Labelled photos from "Dataset", an image-classification folder in MaulaIlma/Indonesian-Batik-Recognition-Using-GLCM-and-CDH-Methods. The possible labels are: Bandung, Bogor, Ciamis, Cimahi, Cirebon, Garut, Indramayu, Kabupaten Bandung, Kabupaten Cirebon, Kabupaten Tasikmalaya, Kuningan, Majalengka, Sumedang, Tasikmalaya.

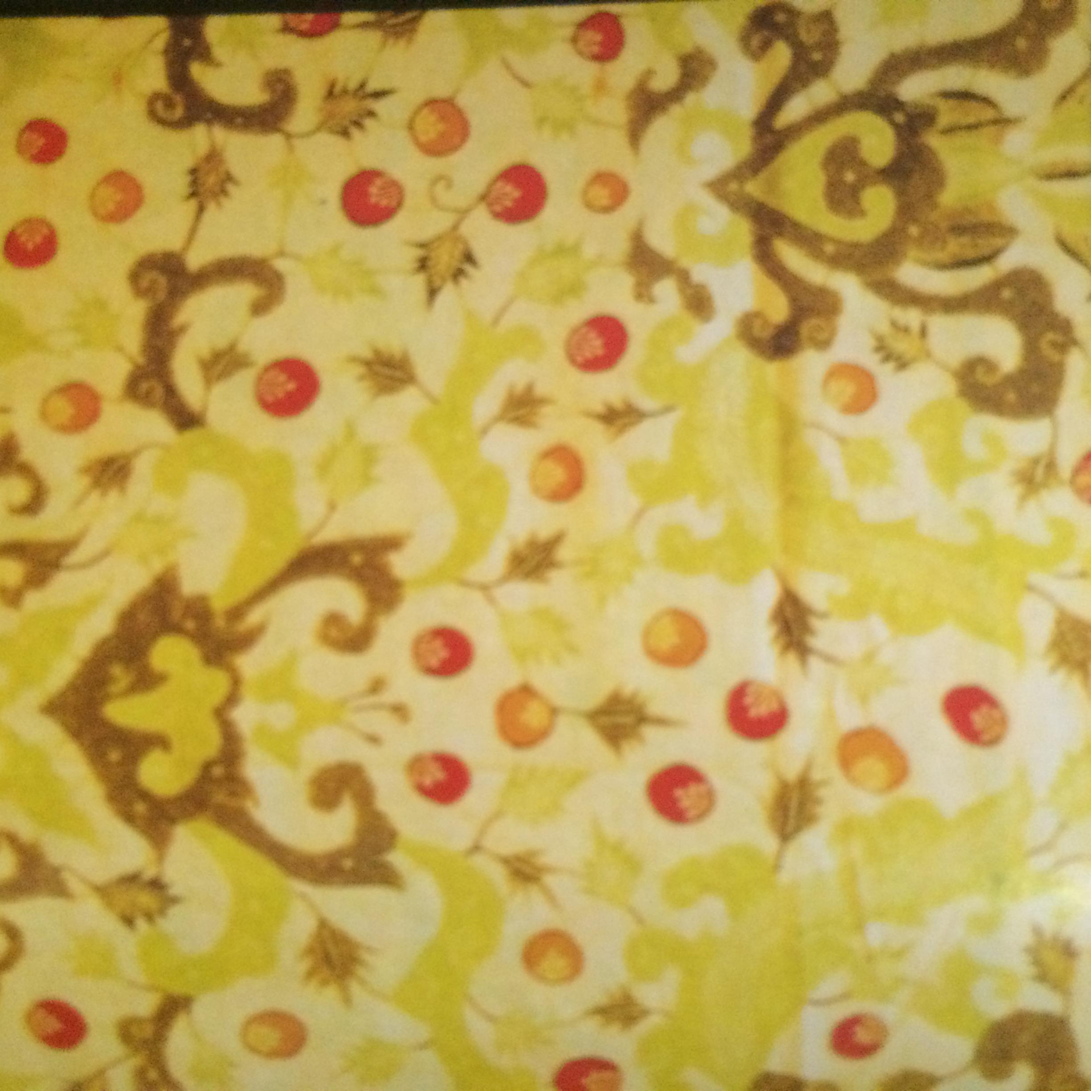
Label: Majalengka

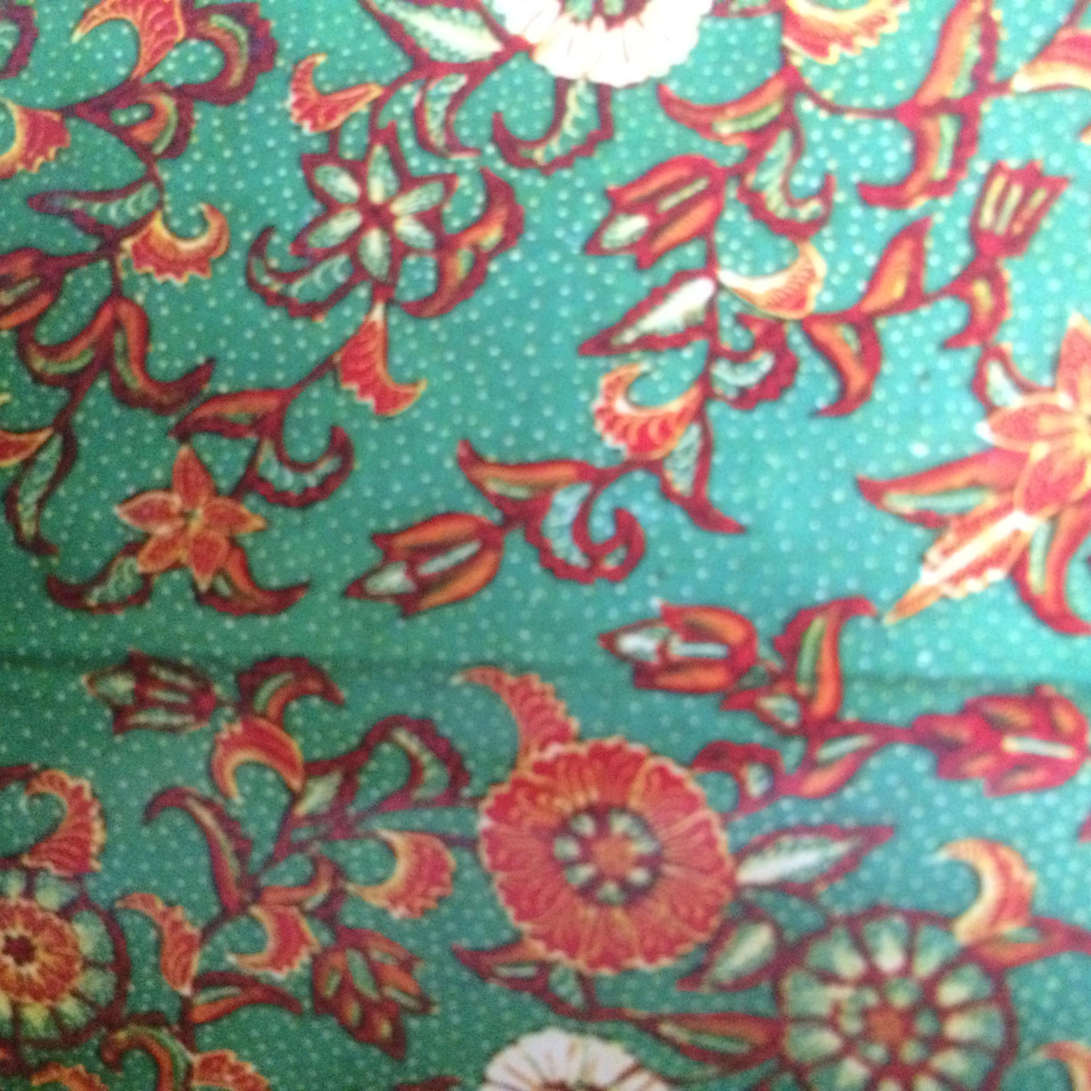
Label: Tasikmalaya

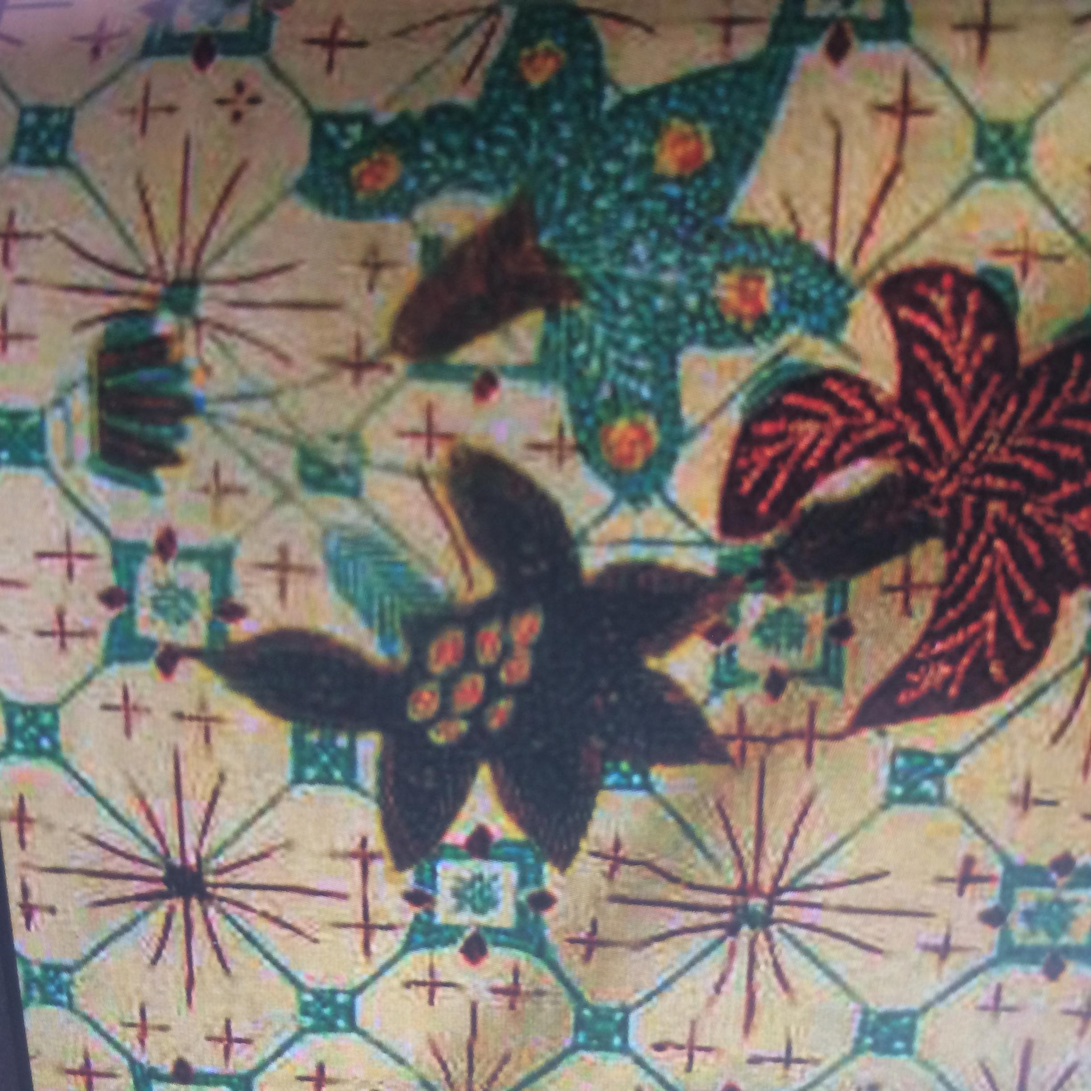
Label: Garut

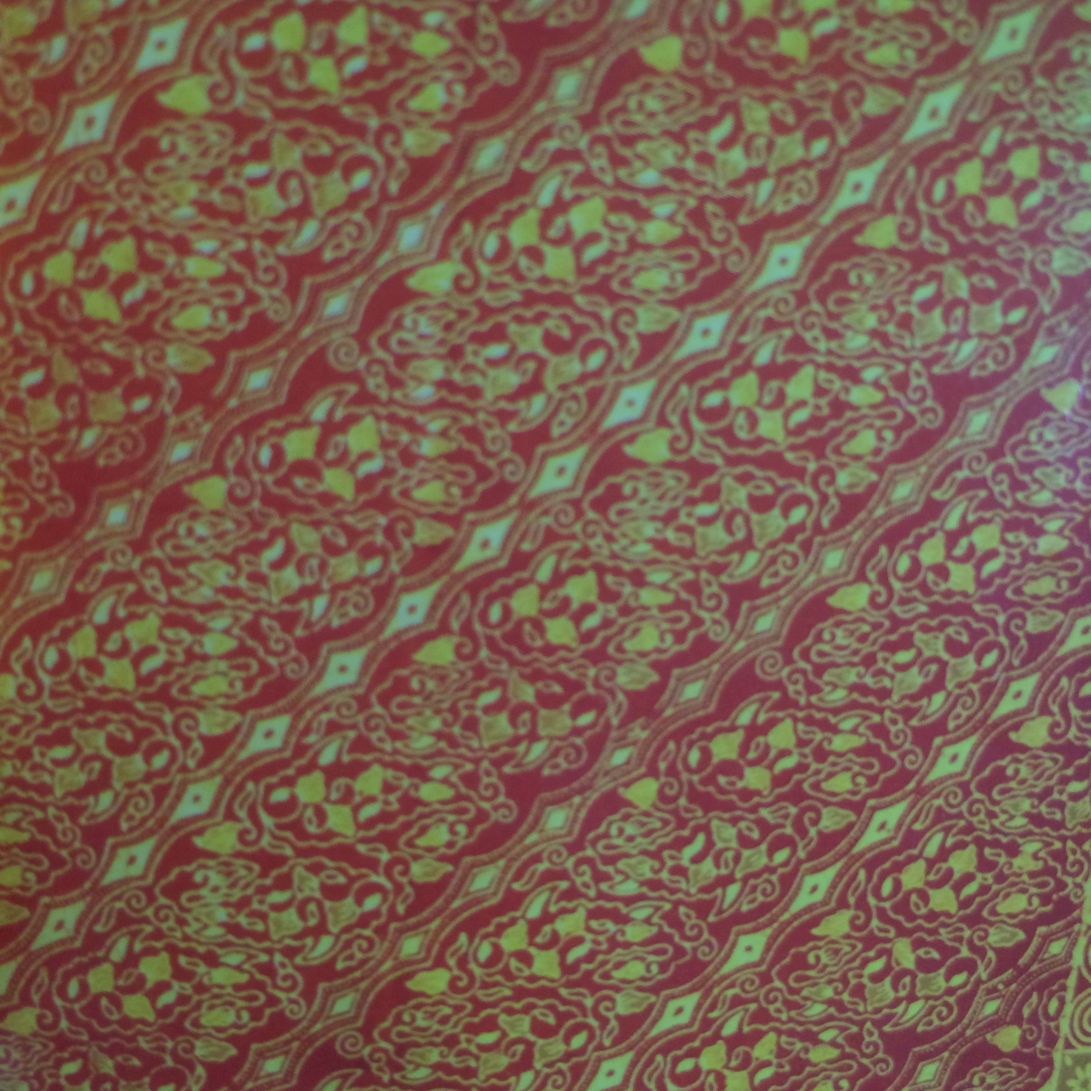
Label: Ciamis

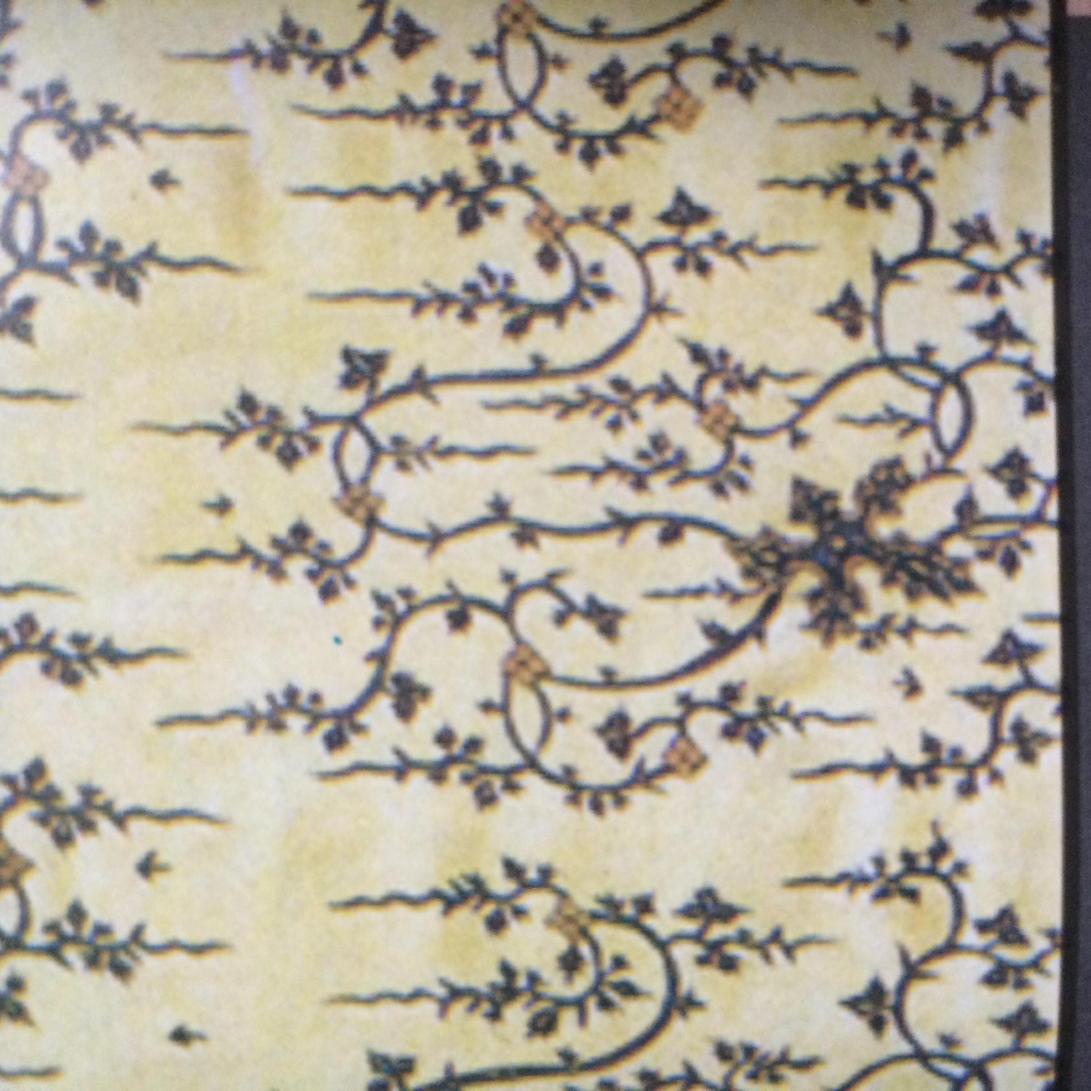
Label: Cirebon

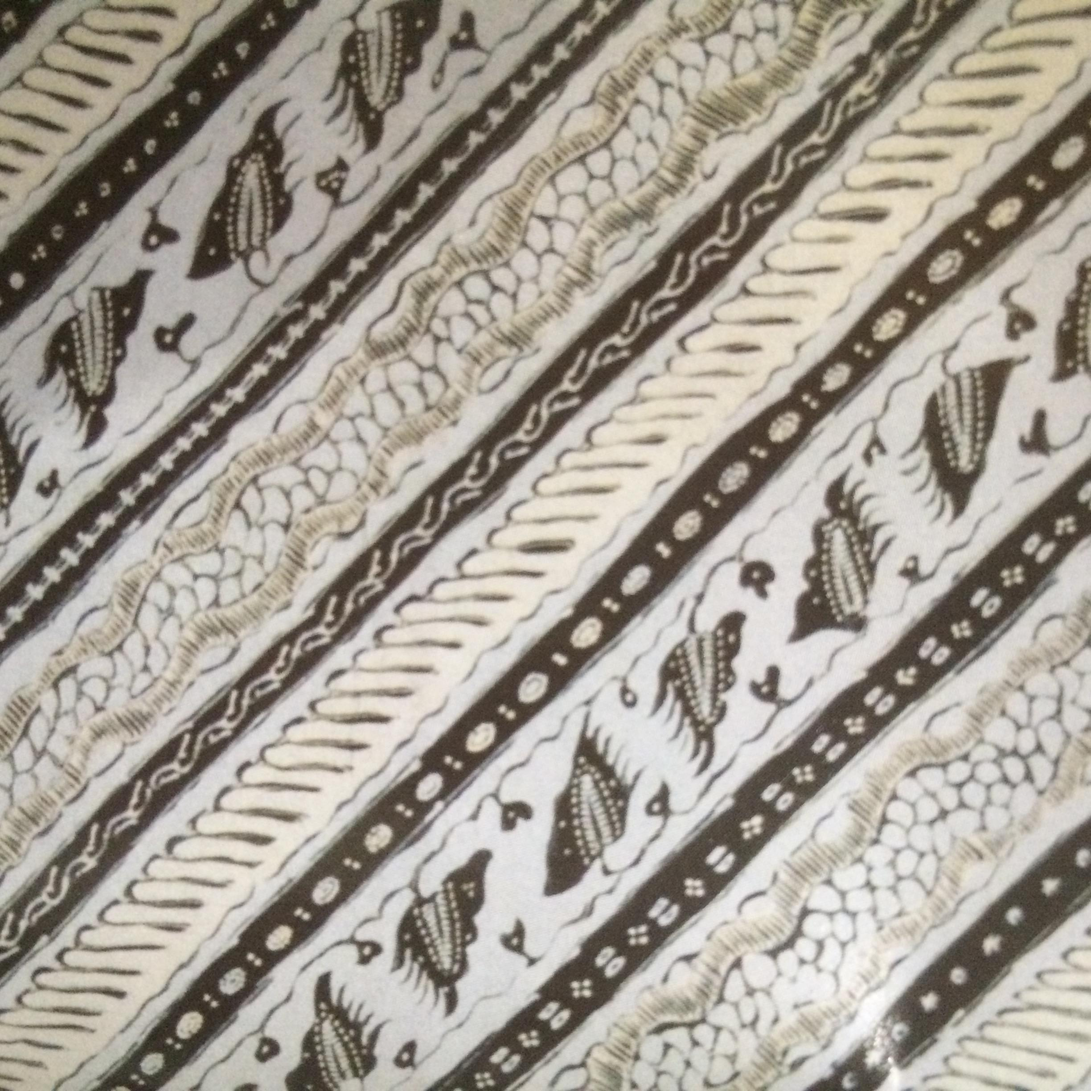
Label: Indramayu
